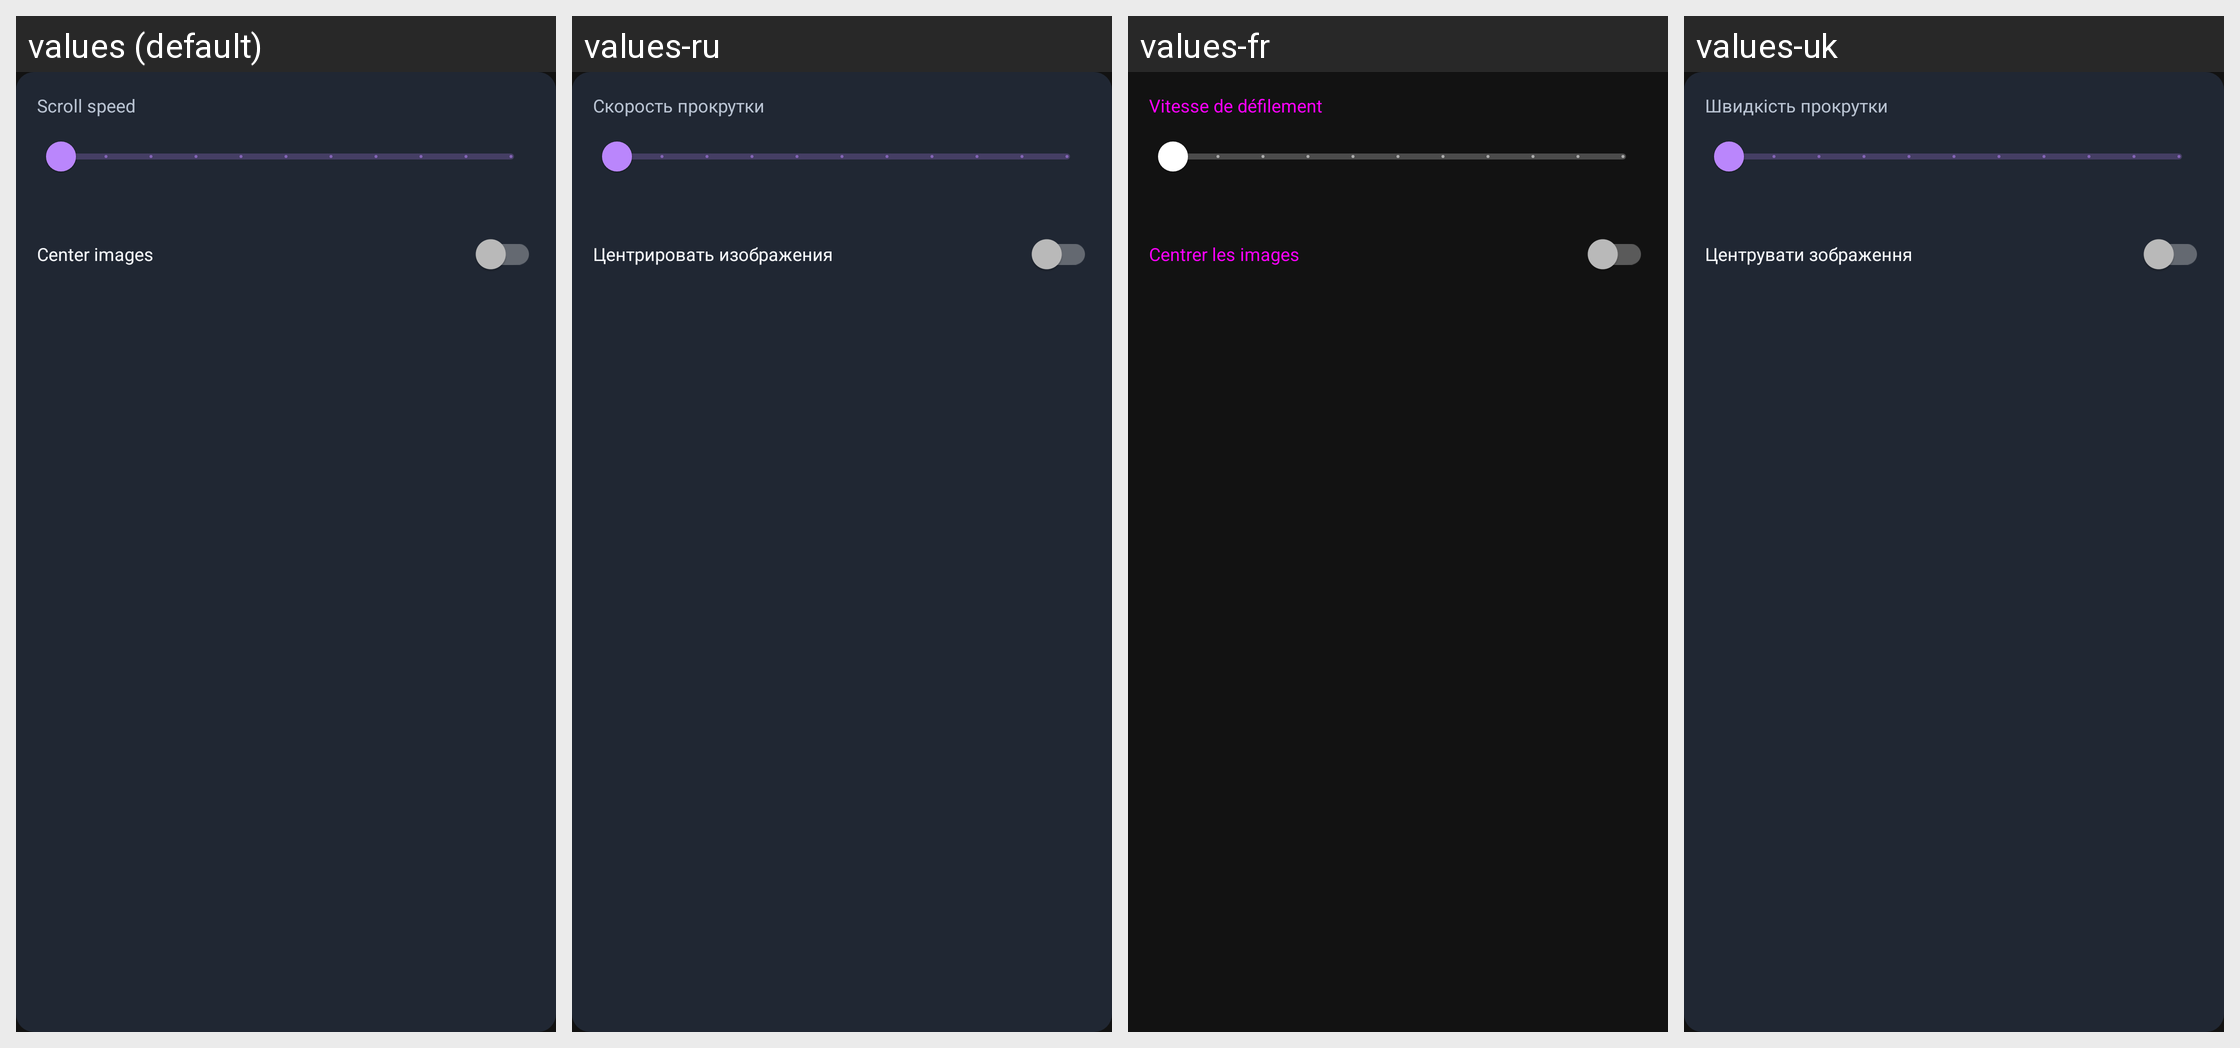

Translations of the strings shown on this Android screen, per locale in the grid:
Android screen res/layout/popup_slideshow_duration.xml rendered under 4 locales, left to right: values (default), values-ru, values-fr, values-uk. Device: Nexus 5 (rendered at 1080×1920; each locale shown at half size, 540×960, under a caption strip naming it); theme Theme.A2U.
Other locales in the repository, not shown: values-de, values-el, values-es, values-in, values-it, values-nl, values-pl, values-pt, values-ro, values-tr.
Strings drawn on this screen, with the default value and each locale's value (text and hints the layout hard-codes, and strings that could not be matched under every locale, appear in the picture but are not listed):

crypto_slideshow_popup_label
  values: Scroll speed
  values-ru: Скорость прокрутки
  values-fr: Vitesse de défilement
  values-uk: Швидкість прокрутки

crypto_image_center_label
  values: Center images
  values-ru: Центрировать изображения
  values-fr: Centrer les images
  values-uk: Центрувати зображення
